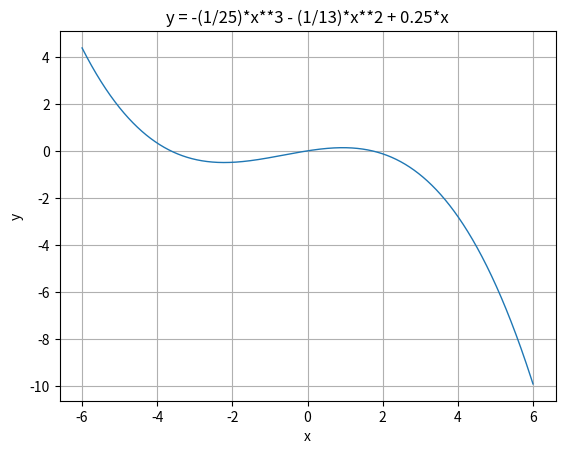

Python code for this plot:
import matplotlib.pyplot as plt
import numpy as npy


def cubicPolynom(x):
    return -(1/25)*x**3 - (1/13)*x**2 + 0.25*x


x = npy.arange(-6.0, 6.0, 0.002)

vfunc = npy.vectorize(cubicPolynom)
vfunc(x)

plt.plot(x, vfunc(x), linewidth=1.0)

plt.title('y = -(1/25)*x**3 - (1/13)*x**2 + 0.25*x')
plt.xlabel('x')
plt.ylabel('y')

plt.grid(True)
plt.show()
